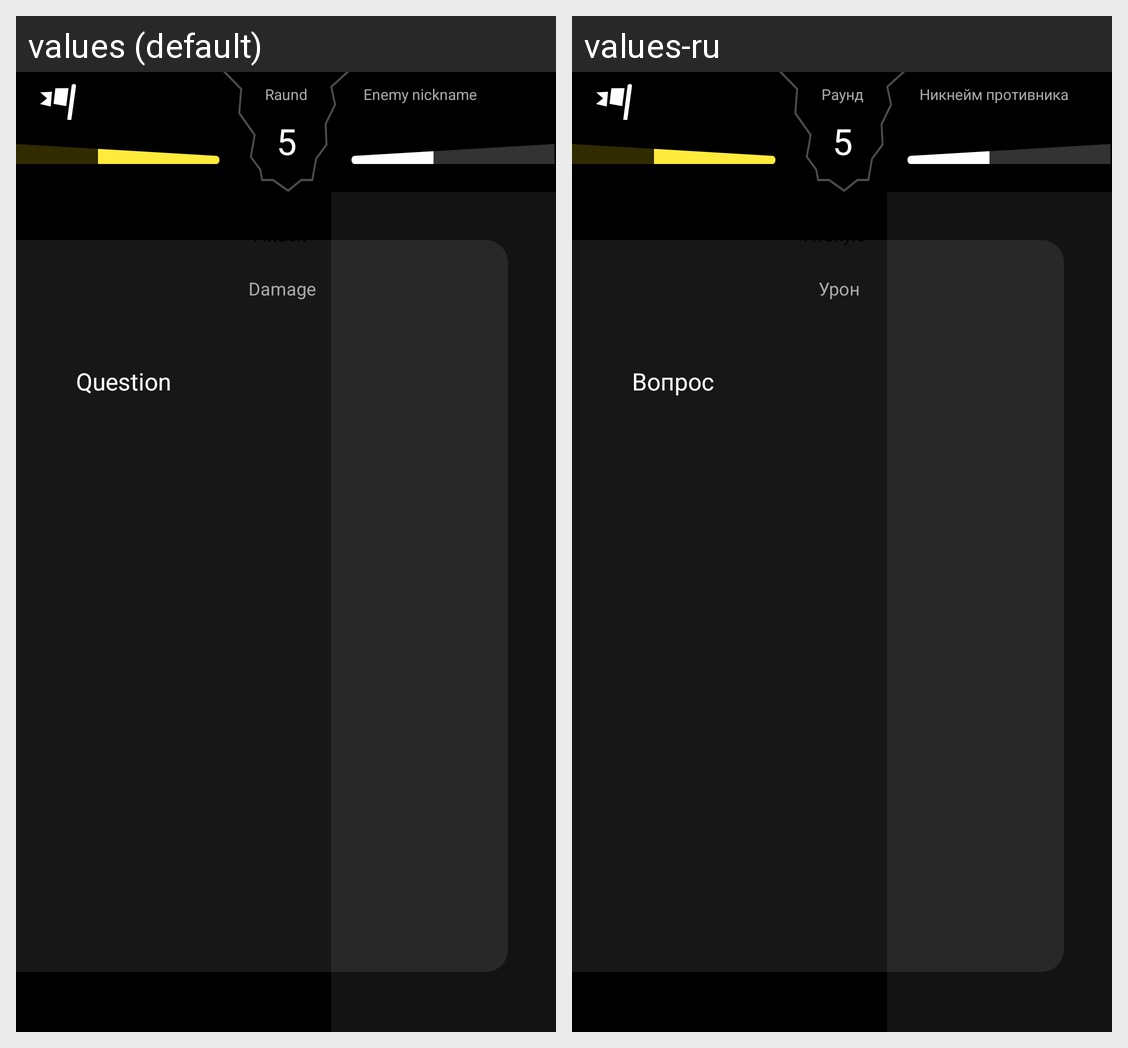

The Android screen above is rendered under two locales of the same app. Produce the string resources it draws, with the default and per-locale values.
Android screen res/layout/activity_main.xml rendered under 2 locales, left to right: values (default), values-ru. Device: Nexus 5 (rendered at 1080×1920; each locale shown at half size, 540×960, under a caption strip naming it); theme FullScreenAppTheme.
Strings drawn on this screen, with the default value and each locale's value (text and hints the layout hard-codes, and strings that could not be matched under every locale, appear in the picture but are not listed):

damage
  values: Damage
  values-ru: Урон

question
  values: Question
  values-ru: Вопрос

raund
  values: Raund
  values-ru: Раунд

enemy_nick
  values: Enemy nickname
  values-ru: Никнейм противника
